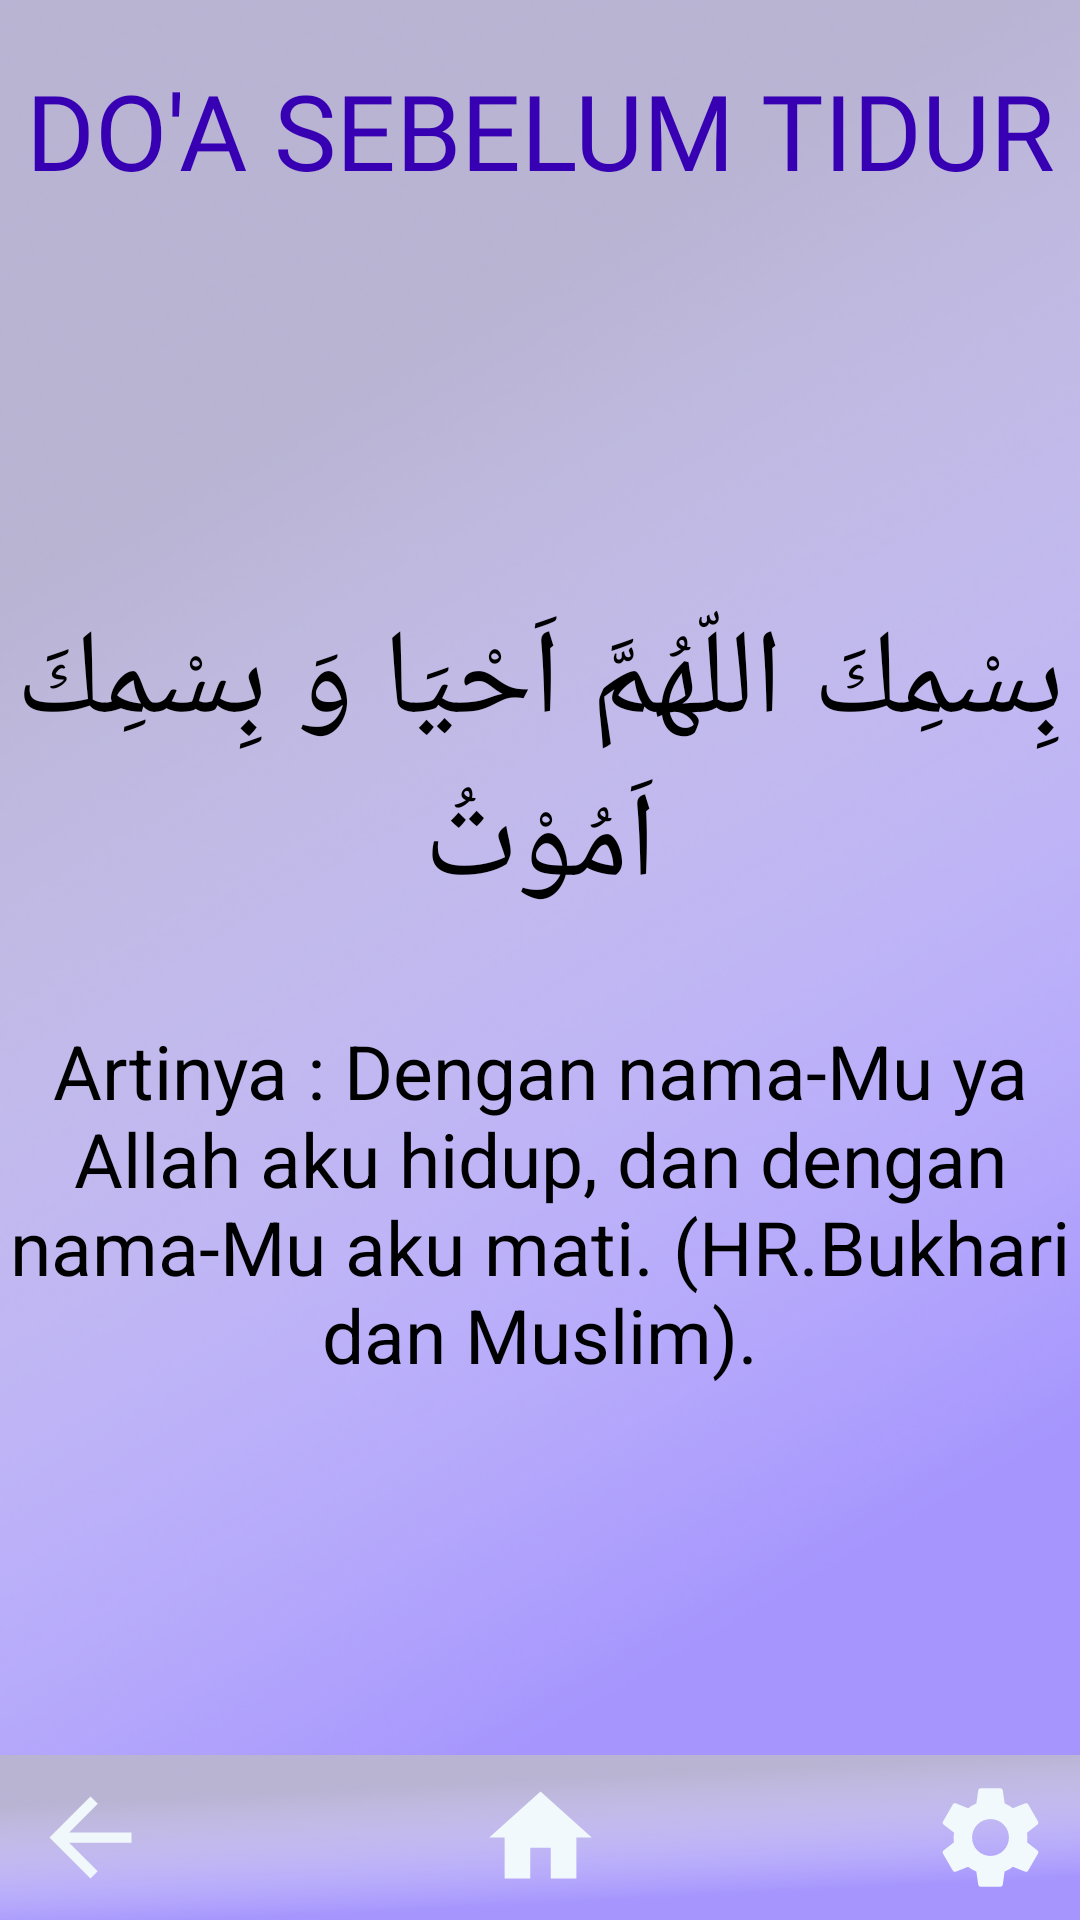

Produce the Android XML layout that renders to this screen, including the resource entries it uses.
<!-- AndroidManifest.xml: application theme Theme.IBProject -->
<!-- res/layout/activity_doa_sblm_tidur.xml -->
<?xml version="1.0" encoding="utf-8"?>
<LinearLayout
    xmlns:android="http://schemas.android.com/apk/res/android"
    xmlns:app="http://schemas.android.com/apk/res-auto"
    xmlns:tools="http://schemas.android.com/tools"
    android:layout_width="match_parent"
    android:layout_height="match_parent"
    tools:context=".doaSblmTidur"
    android:orientation="vertical"
    android:background="@drawable/bgdoa">


    <RelativeLayout
        android:layout_width="match_parent"
        android:layout_height="match_parent">
        <TextView
            android:layout_width="match_parent"
            android:layout_height="wrap_content"
            android:text="DO'A SEBELUM TIDUR"
            android:gravity="center"
            android:textSize="35dp"
            android:paddingTop="20dp"
            android:fontFamily="@font/poppins_medium"
            android:textColor="@color/design_default_color_primary_dark"/>
        <TextView
            android:layout_width="match_parent"
            android:layout_height="wrap_content"
            android:text="بِسْمِكَ اللّهُمَّ اَحْيَا وَ بِسْمِكَ اَمُوْتُ"
            android:textAlignment="center"
            android:textSize="40dp"
            android:paddingTop="200dp"
            android:textColor="@color/black"/>
        <TextView
            android:layout_width="match_parent"
            android:layout_height="wrap_content"
            android:text="Artinya : Dengan nama-Mu ya Allah aku hidup, dan dengan nama-Mu aku mati. (HR.Bukhari dan Muslim)."
            android:textAlignment="center"
            android:textSize="25dp"
            android:paddingTop="340dp"
            android:textColor="@color/black"/>

        <LinearLayout
            android:layout_width="match_parent"
            android:layout_height="match_parent"
            android:gravity="bottom">

            <LinearLayout
                android:layout_width="match_parent"
                android:layout_height="55dp"
                android:background="@drawable/bgdoa"
                android:orientation="horizontal"
                android:paddingVertical="7dp">

                <LinearLayout
                    android:layout_width="0dp"
                    android:layout_height="match_parent"
                    android:layout_weight=".33"
                    android:gravity="left">

                    <ImageButton
                        android:id="@+id/btn_back"
                        android:layout_width="60dp"
                        android:layout_height="match_parent"
                        android:background="#00FFFFFF"
                        android:scaleType="fitCenter"
                        android:src="@drawable/ic_baseline_arrow_back_24" />

                </LinearLayout>

                <LinearLayout
                    android:layout_width="0dp"
                    android:layout_height="match_parent"
                    android:layout_weight=".33"
                    android:gravity="center">

                    <ImageButton
                        android:id="@+id/btn_home"
                        android:layout_width="60dp"
                        android:layout_height="match_parent"
                        android:background="#00FFFFFF"
                        android:scaleType="fitCenter"
                        android:src="@drawable/ic_baseline_home_24" />

                </LinearLayout>

                <LinearLayout
                    android:layout_width="0dp"
                    android:layout_height="match_parent"
                    android:layout_weight=".33"
                    android:gravity="right">

                    <ImageButton
                        android:id="@+id/btn_setting"
                        android:layout_width="60dp"
                        android:layout_height="match_parent"
                        android:background="#00FFFFFF"
                        android:scaleType="fitCenter"
                        android:src="@drawable/ic_baseline_settings_24" />

                </LinearLayout>

            </LinearLayout>



        </LinearLayout>

    </RelativeLayout>

</LinearLayout>
<!-- resources referenced by this layout -->
<resources>
  <!-- drawable bgdoa: png bitmap (drawable, 193926 bytes) -->
  <!-- drawable ic_baseline_arrow_back_24 (drawable) -->
  <vector android:autoMirrored="true" android:height="24dp"
      android:tint="#F0F8FB" android:viewportHeight="24"
      android:viewportWidth="24" android:width="24dp" xmlns:android="http://schemas.android.com/apk/res/android">
      <path android:fillColor="@android:color/white" android:pathData="M20,11H7.83l5.59,-5.59L12,4l-8,8 8,8 1.41,-1.41L7.83,13H20v-2z"/>
  </vector>
  <!-- drawable ic_baseline_home_24 (drawable) -->
  <vector android:height="24dp" android:tint="#F1F9FC"
      android:viewportHeight="24" android:viewportWidth="24"
      android:width="24dp" xmlns:android="http://schemas.android.com/apk/res/android">
      <path android:fillColor="@android:color/white" android:pathData="M10,20v-6h4v6h5v-8h3L12,3 2,12h3v8z"/>
  </vector>
  <!-- drawable ic_baseline_settings_24 (drawable) -->
  <vector android:height="24dp" android:tint="#F1F9FC"
      android:viewportHeight="24" android:viewportWidth="24"
      android:width="24dp" xmlns:android="http://schemas.android.com/apk/res/android">
      <path android:fillColor="@android:color/white" android:pathData="M19.14,12.94c0.04,-0.3 0.06,-0.61 0.06,-0.94c0,-0.32 -0.02,-0.64 -0.07,-0.94l2.03,-1.58c0.18,-0.14 0.23,-0.41 0.12,-0.61l-1.92,-3.32c-0.12,-0.22 -0.37,-0.29 -0.59,-0.22l-2.39,0.96c-0.5,-0.38 -1.03,-0.7 -1.62,-0.94L14.4,2.81c-0.04,-0.24 -0.24,-0.41 -0.48,-0.41h-3.84c-0.24,0 -0.43,0.17 -0.47,0.41L9.25,5.35C8.66,5.59 8.12,5.92 7.63,6.29L5.24,5.33c-0.22,-0.08 -0.47,0 -0.59,0.22L2.74,8.87C2.62,9.08 2.66,9.34 2.86,9.48l2.03,1.58C4.84,11.36 4.8,11.69 4.8,12s0.02,0.64 0.07,0.94l-2.03,1.58c-0.18,0.14 -0.23,0.41 -0.12,0.61l1.92,3.32c0.12,0.22 0.37,0.29 0.59,0.22l2.39,-0.96c0.5,0.38 1.03,0.7 1.62,0.94l0.36,2.54c0.05,0.24 0.24,0.41 0.48,0.41h3.84c0.24,0 0.44,-0.17 0.47,-0.41l0.36,-2.54c0.59,-0.24 1.13,-0.56 1.62,-0.94l2.39,0.96c0.22,0.08 0.47,0 0.59,-0.22l1.92,-3.32c0.12,-0.22 0.07,-0.47 -0.12,-0.61L19.14,12.94zM12,15.6c-1.98,0 -3.6,-1.62 -3.6,-3.6s1.62,-3.6 3.6,-3.6s3.6,1.62 3.6,3.6S13.98,15.6 12,15.6z"/>
  </vector>
  <style name="Theme.IBProject" parent="Theme.MaterialComponents.DayNight.NoActionBar">
          
          <item name="colorPrimary">#009BEE</item>
          <item name="colorPrimaryVariant">@color/purple_700</item>
          <item name="colorOnPrimary">@color/white</item>
          
          <item name="colorSecondary">@color/teal_200</item>
          <item name="colorSecondaryVariant">@color/teal_700</item>
          <item name="colorOnSecondary">@color/black</item>
          
          <item name="android:statusBarColor" tools:targetApi="l">?attr/colorPrimaryVariant</item>
          
      </style>
  <!-- not gathered from this repository: default colours our renderer supplied (Android Studio template values) -->
  <color name="purple_700">#FF3700B3</color>
  <color name="teal_200">#FF03DAC5</color>
  <color name="teal_700">#FF018786</color>
  <color name="black">#FF000000</color>
  <color name="white">#FFFFFFFF</color>
</resources>
